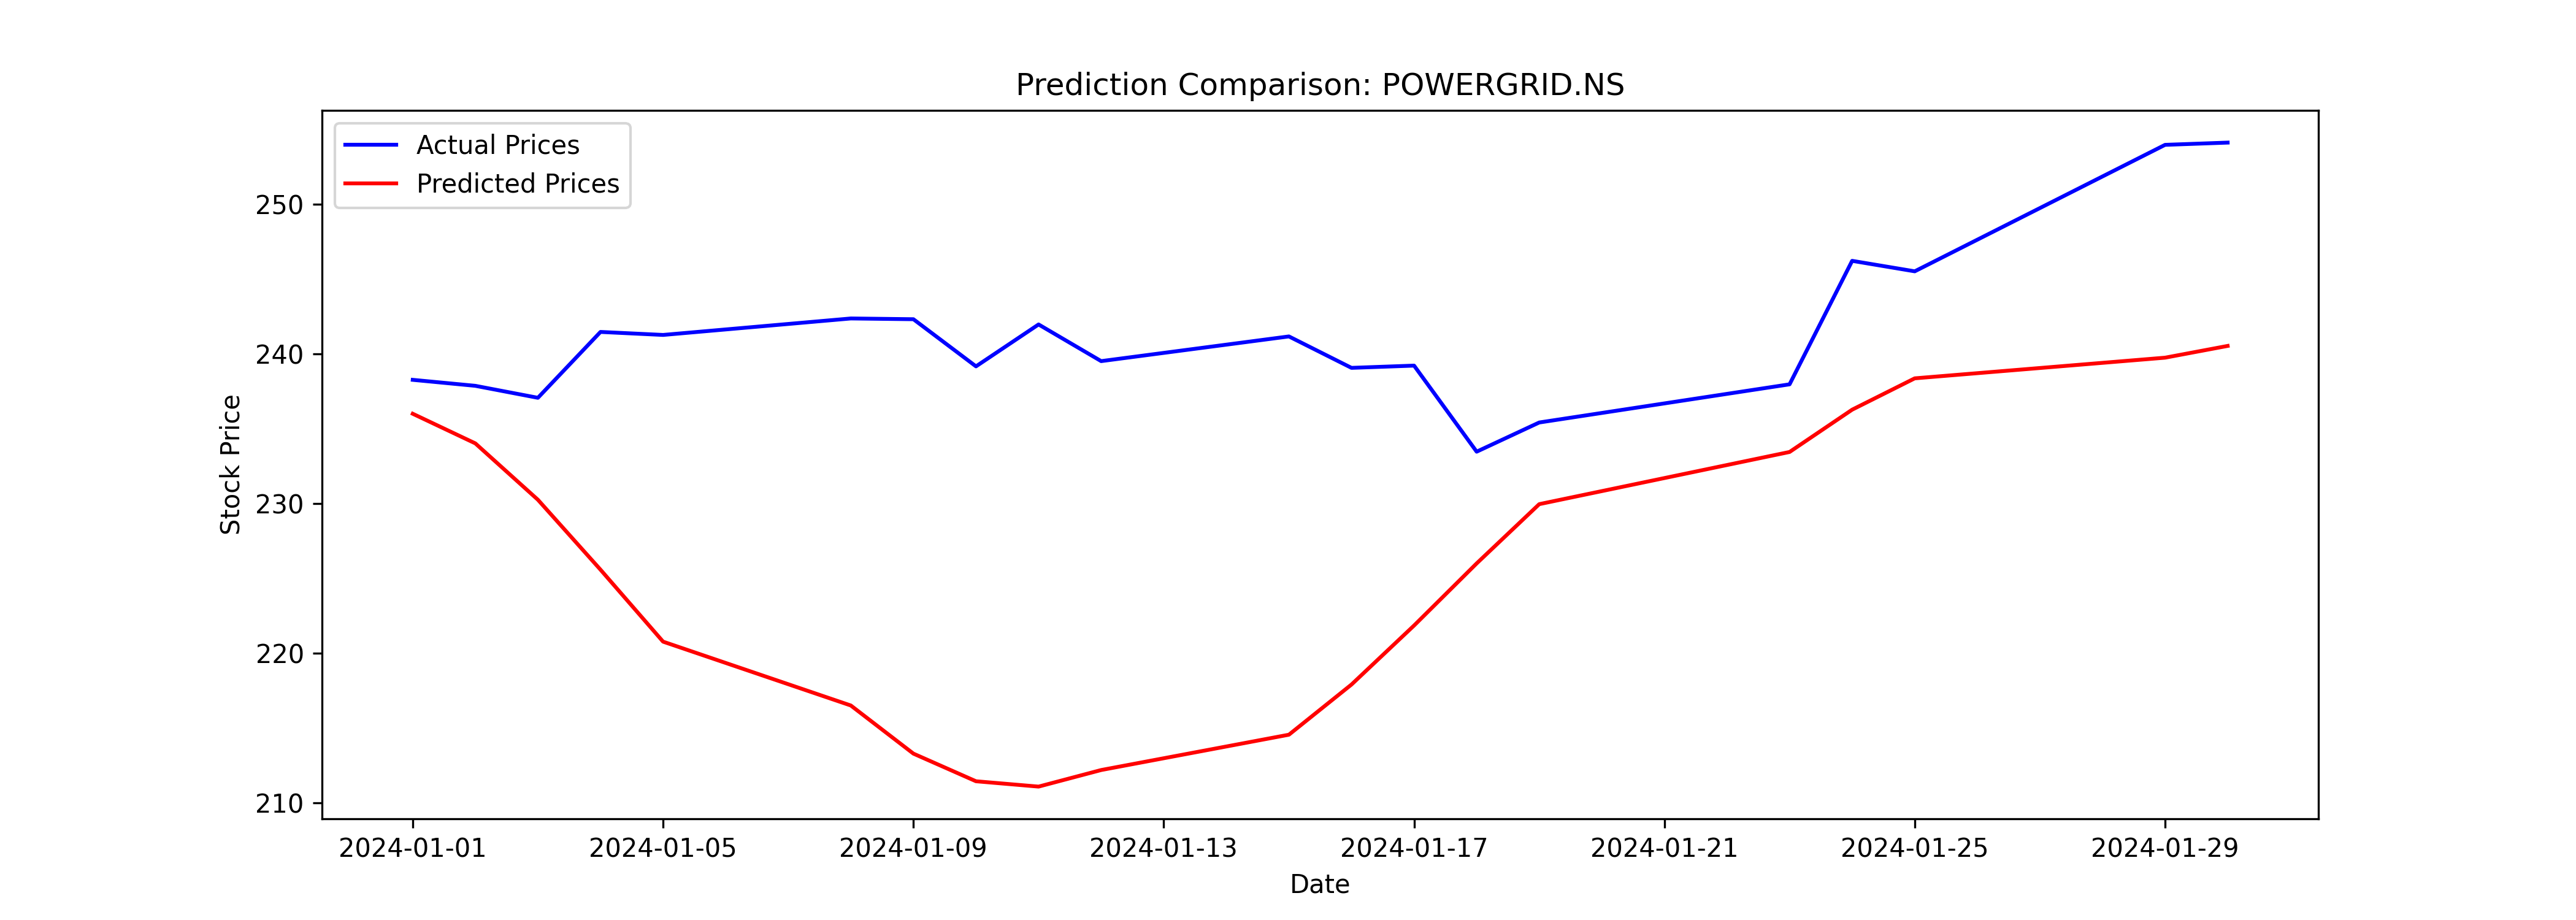

Data behind this chart, as committed beside it:
Date, Close, Predicted
2024-01-01, 238.2, 236
2024-01-02, 237.9, 234
2024-01-03, 237.1, 230.2
2024-01-04, 241.4, 225.6
2024-01-05, 241.2, 220.8
2024-01-08, 242.4, 216.5
2024-01-09, 242.3, 213.3
2024-01-10, 239.1, 211.4
2024-01-11, 241.9, 211.1
2024-01-12, 239.5, 212.2
2024-01-15, 241.1, 214.5
2024-01-16, 239.1, 217.9
2024-01-17, 239.2, 221.8
2024-01-18, 233.4, 226
2024-01-19, 235.4, 229.9
2024-01-23, 237.9, 233.4
2024-01-24, 246.2, 236.3
2024-01-25, 245.5, 238.3
2024-01-29, 253.9, 239.7
2024-01-30, 254.1, 240.5
